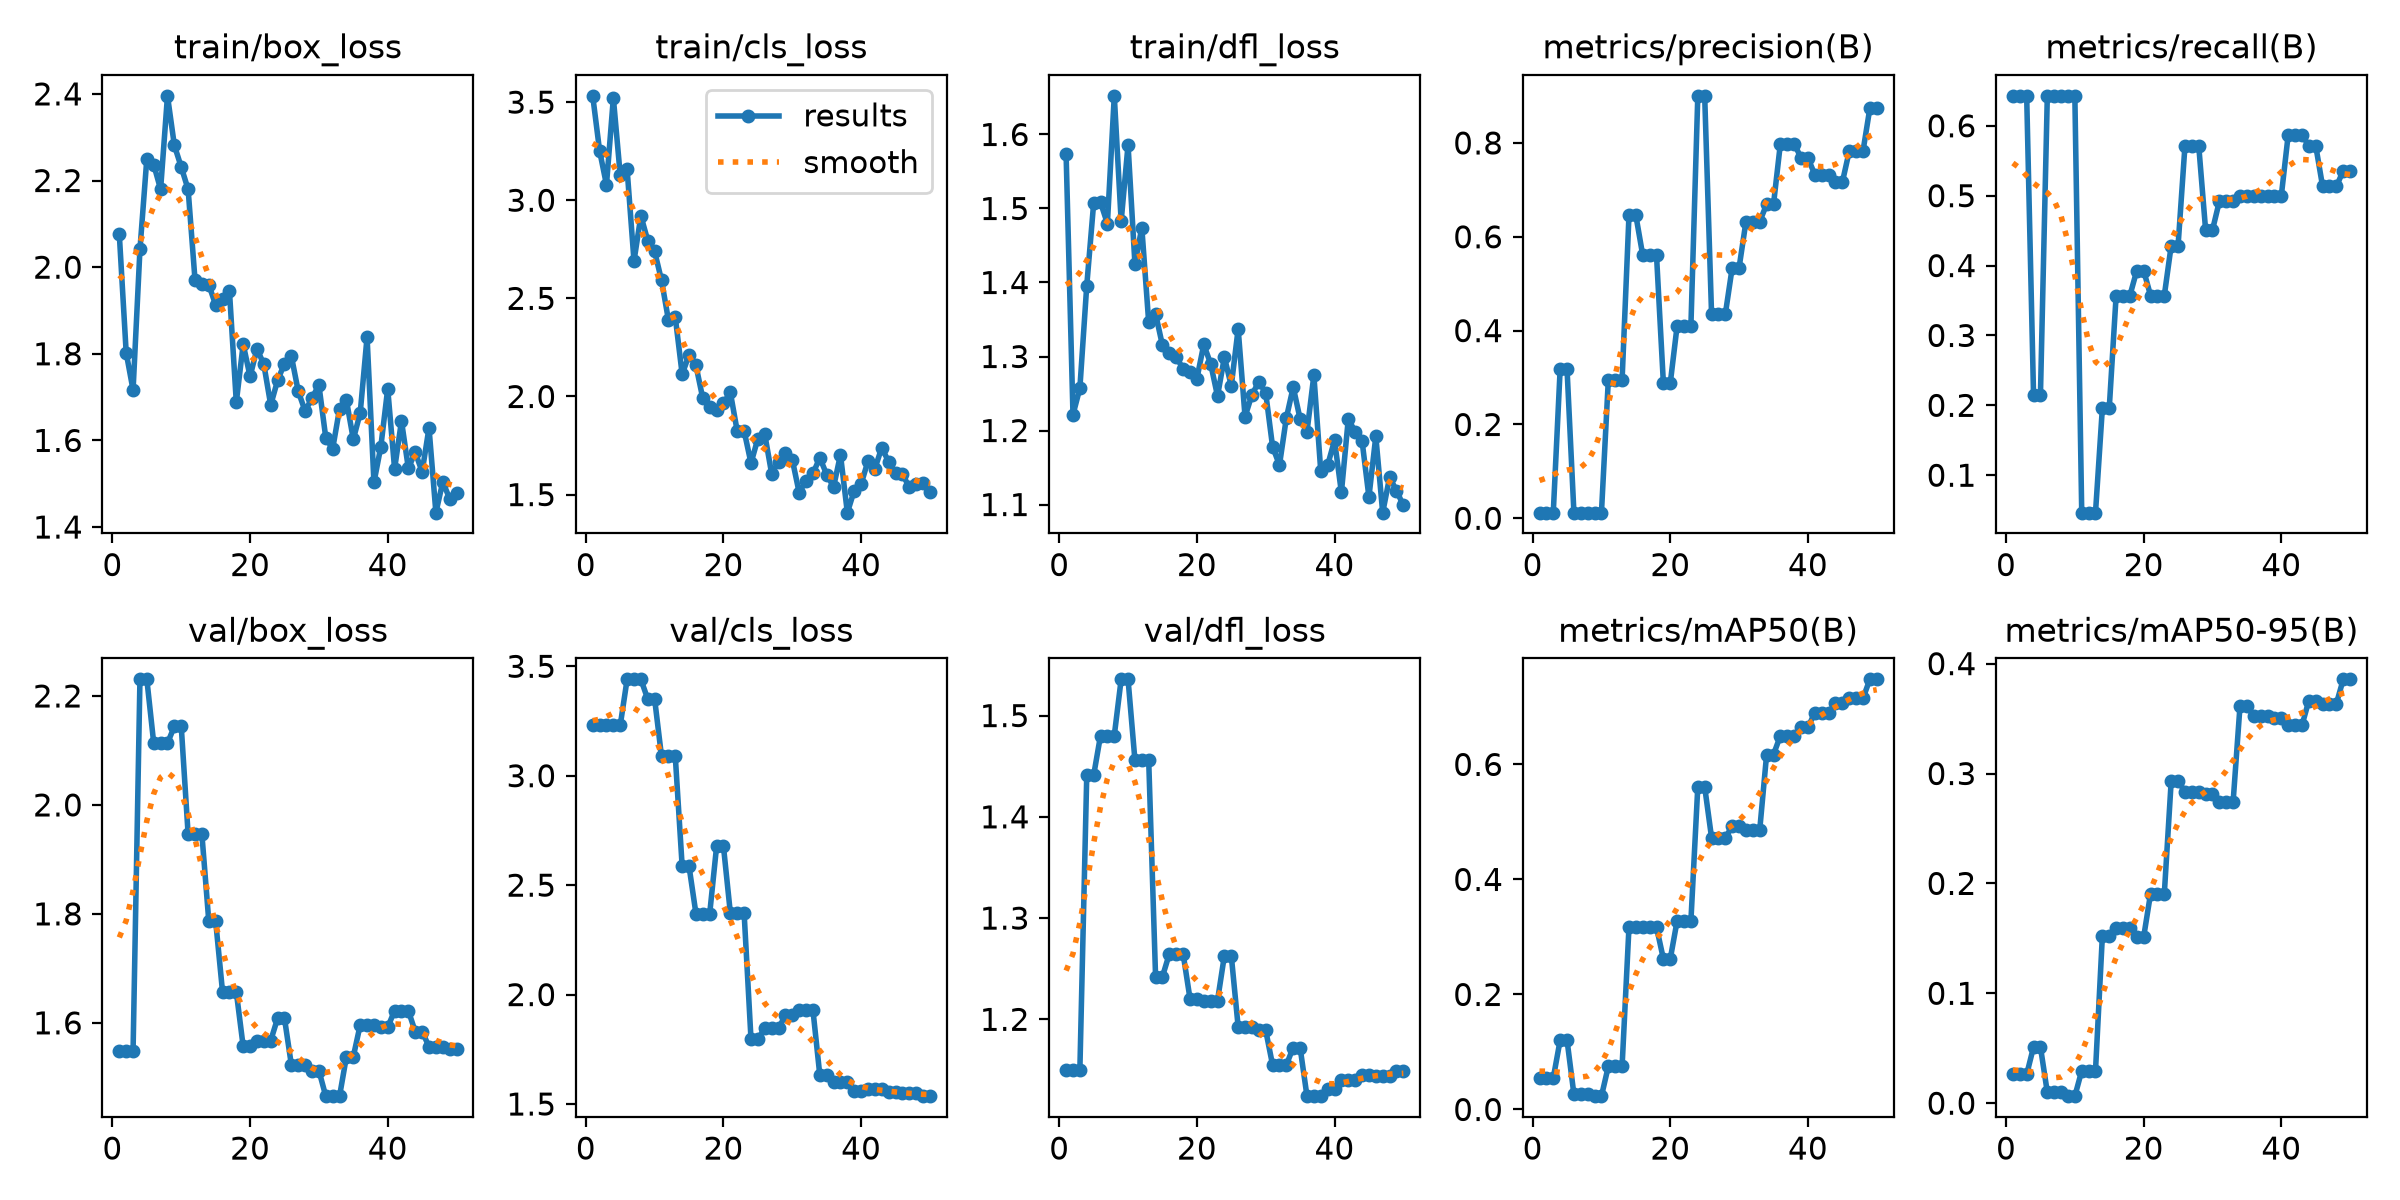

The file beside this chart, header and first rows:
epoch, time, train/box_loss, train/cls_loss, train/dfl_loss, metrics/precision(B), metrics/recall(B), metrics/mAP50(B), metrics/mAP50-95(B), val/box_loss, val/cls_loss, val/dfl_loss, lr/pg0, lr/pg1, lr/pg2
1, 4.805, 2.076, 3.532, 1.573, 0.012, 0.6429, 0.05465, 0.02614, 1.549, 3.233, 1.15, 0.0005556, 0.0005556, 0.0005556
2, 9.268, 1.803, 3.252, 1.221, 0.012, 0.6429, 0.05465, 0.02614, 1.549, 3.233, 1.15, 0.001198, 0.001198, 0.001198
3, 13.81, 1.716, 3.079, 1.257, 0.012, 0.6429, 0.05465, 0.02614, 1.549, 3.233, 1.15, 0.001814, 0.001814, 0.001814
4, 18.56, 2.041, 3.521, 1.396, 0.3181, 0.2143, 0.1205, 0.05122, 2.231, 3.23, 1.441, 0.001881, 0.001881, 0.001881
5, 23.13, 2.251, 3.128, 1.507, 0.3181, 0.2143, 0.1205, 0.05122, 2.231, 3.23, 1.441, 0.001842, 0.001842, 0.001842
6, 27.95, 2.237, 3.157, 1.508, 0.012, 0.6429, 0.02638, 0.00991, 2.113, 3.44, 1.48, 0.001802, 0.001802, 0.001802
7, 32.81, 2.18, 2.69, 1.48, 0.012, 0.6429, 0.02638, 0.00991, 2.113, 3.44, 1.48, 0.001762, 0.001762, 0.001762
8, 37.74, 2.396, 2.921, 1.652, 0.012, 0.6429, 0.02638, 0.00991, 2.113, 3.44, 1.48, 0.001723, 0.001723, 0.001723
9, 42.73, 2.281, 2.794, 1.483, 0.012, 0.6429, 0.02314, 0.0064, 2.144, 3.35, 1.536, 0.001683, 0.001683, 0.001683
10, 47.72, 2.231, 2.739, 1.586, 0.012, 0.6429, 0.02314, 0.0064, 2.144, 3.35, 1.536, 0.001644, 0.001644, 0.001644
11, 52.81, 2.179, 2.592, 1.425, 0.295, 0.04642, 0.075, 0.02953, 1.946, 3.088, 1.456, 0.001604, 0.001604, 0.001604
12, 57.85, 1.97, 2.39, 1.474, 0.295, 0.04642, 0.075, 0.02953, 1.946, 3.088, 1.456, 0.001564, 0.001564, 0.001564
13, 62.73, 1.962, 2.404, 1.346, 0.295, 0.04642, 0.075, 0.02953, 1.946, 3.088, 1.456, 0.001525, 0.001525, 0.001525
14, 67.85, 1.96, 2.113, 1.358, 0.6455, 0.1962, 0.3171, 0.1523, 1.787, 2.585, 1.242, 0.001485, 0.001485, 0.001485
15, 72.79, 1.913, 2.213, 1.315, 0.6455, 0.1962, 0.3171, 0.1523, 1.787, 2.585, 1.242, 0.001446, 0.001446, 0.001446
16, 77.76, 1.926, 2.158, 1.305, 0.5606, 0.3571, 0.317, 0.1594, 1.657, 2.37, 1.265, 0.001406, 0.001406, 0.001406
17, 82.87, 1.946, 1.99, 1.299, 0.5606, 0.3571, 0.317, 0.1594, 1.657, 2.37, 1.265, 0.001366, 0.001366, 0.001366
18, 87.82, 1.688, 1.945, 1.284, 0.5606, 0.3571, 0.317, 0.1594, 1.657, 2.37, 1.265, 0.001327, 0.001327, 0.001327
19, 93.04, 1.822, 1.933, 1.279, 0.288, 0.3929, 0.2618, 0.1513, 1.557, 2.677, 1.221, 0.001287, 0.001287, 0.001287
20, 98.05, 1.748, 1.967, 1.27, 0.288, 0.3929, 0.2618, 0.1513, 1.557, 2.677, 1.221, 0.001248, 0.001248, 0.001248
21, 103.3, 1.811, 2.02, 1.316, 0.4106, 0.3571, 0.3283, 0.1906, 1.567, 2.373, 1.219, 0.001208, 0.001208, 0.001208
22, 108.6, 1.776, 1.823, 1.29, 0.4106, 0.3571, 0.3283, 0.1906, 1.567, 2.373, 1.219, 0.001168, 0.001168, 0.001168
23, 113.7, 1.682, 1.825, 1.247, 0.4106, 0.3571, 0.3283, 0.1906, 1.567, 2.373, 1.219, 0.001129, 0.001129, 0.001129
24, 119.1, 1.739, 1.66, 1.299, 0.9004, 0.4286, 0.5609, 0.2931, 1.608, 1.797, 1.263, 0.001089, 0.001089, 0.001089
25, 124.4, 1.778, 1.786, 1.26, 0.9004, 0.4286, 0.5609, 0.2931, 1.608, 1.797, 1.263, 0.00105, 0.00105, 0.00105
26, 129.6, 1.795, 1.808, 1.337, 0.4352, 0.5714, 0.4726, 0.2835, 1.523, 1.847, 1.193, 0.00101, 0.00101, 0.00101
27, 134.8, 1.713, 1.607, 1.219, 0.4352, 0.5714, 0.4726, 0.2835, 1.523, 1.847, 1.193, 0.0009704, 0.0009704, 0.0009704
28, 140, 1.668, 1.666, 1.248, 0.4352, 0.5714, 0.4726, 0.2835, 1.523, 1.847, 1.193, 0.0009308, 0.0009308, 0.0009308
29, 145.1, 1.698, 1.711, 1.266, 0.5342, 0.451, 0.4924, 0.2816, 1.512, 1.905, 1.189, 0.0008912, 0.0008912, 0.0008912
30, 150.5, 1.728, 1.678, 1.251, 0.5342, 0.451, 0.4924, 0.2816, 1.512, 1.905, 1.189, 0.0008516, 0.0008516, 0.0008516
31, 156, 1.606, 1.51, 1.178, 0.6325, 0.492, 0.4864, 0.2745, 1.465, 1.929, 1.155, 0.000812, 0.000812, 0.000812
32, 161.6, 1.58, 1.571, 1.153, 0.6325, 0.492, 0.4864, 0.2745, 1.465, 1.929, 1.155, 0.0007724, 0.0007724, 0.0007724
33, 167.2, 1.673, 1.608, 1.217, 0.6325, 0.492, 0.4864, 0.2745, 1.465, 1.929, 1.155, 0.0007328, 0.0007328, 0.0007328
34, 172.9, 1.693, 1.688, 1.259, 0.6692, 0.5, 0.6172, 0.3617, 1.538, 1.632, 1.172, 0.0006932, 0.0006932, 0.0006932
35, 179.7, 1.603, 1.602, 1.216, 0.6692, 0.5, 0.6172, 0.3617, 1.538, 1.632, 1.172, 0.0006536, 0.0006536, 0.0006536
36, 185.6, 1.663, 1.539, 1.198, 0.7985, 0.5, 0.6498, 0.352, 1.596, 1.6, 1.124, 0.000614, 0.000614, 0.000614
37, 191.3, 1.839, 1.703, 1.275, 0.7985, 0.5, 0.6498, 0.352, 1.596, 1.6, 1.124, 0.0005744, 0.0005744, 0.0005744
38, 196.9, 1.503, 1.408, 1.145, 0.7985, 0.5, 0.6498, 0.352, 1.596, 1.6, 1.124, 0.0005348, 0.0005348, 0.0005348
39, 202.6, 1.585, 1.52, 1.153, 0.7682, 0.5, 0.6644, 0.3508, 1.592, 1.561, 1.131, 0.0004952, 0.0004952, 0.0004952
40, 208.3, 1.719, 1.553, 1.187, 0.7682, 0.5, 0.6644, 0.3508, 1.592, 1.561, 1.131, 0.0004556, 0.0004556, 0.0004556
41, 213.9, 1.534, 1.671, 1.116, 0.7325, 0.587, 0.6898, 0.3438, 1.622, 1.568, 1.14, 0.000416, 0.000416, 0.000416
42, 219.4, 1.645, 1.632, 1.215, 0.7325, 0.587, 0.6898, 0.3438, 1.622, 1.568, 1.14, 0.0003764, 0.0003764, 0.0003764
43, 224.7, 1.536, 1.739, 1.198, 0.7325, 0.587, 0.6898, 0.3438, 1.622, 1.568, 1.14, 0.0003368, 0.0003368, 0.0003368
44, 230, 1.573, 1.667, 1.186, 0.7161, 0.5714, 0.7061, 0.3664, 1.584, 1.556, 1.145, 0.0002972, 0.0002972, 0.0002972
45, 235.1, 1.528, 1.611, 1.11, 0.7161, 0.5714, 0.7061, 0.3664, 1.584, 1.556, 1.145, 0.0002576, 0.0002576, 0.0002576
46, 240.4, 1.629, 1.605, 1.192, 0.7821, 0.5132, 0.7148, 0.3635, 1.556, 1.549, 1.144, 0.000218, 0.000218, 0.000218
47, 245.7, 1.433, 1.537, 1.089, 0.7821, 0.5132, 0.7148, 0.3635, 1.556, 1.549, 1.144, 0.0001784, 0.0001784, 0.0001784
48, 250.9, 1.504, 1.554, 1.137, 0.7821, 0.5132, 0.7148, 0.3635, 1.556, 1.549, 1.144, 0.0001388, 0.0001388, 0.0001388
49, 256.1, 1.466, 1.56, 1.119, 0.874, 0.5357, 0.7479, 0.3857, 1.552, 1.536, 1.149, 9.92e-05, 9.92e-05, 9.92e-05
50, 261.5, 1.478, 1.515, 1.099, 0.874, 0.5357, 0.7479, 0.3857, 1.552, 1.536, 1.149, 5.96e-05, 5.96e-05, 5.96e-05
